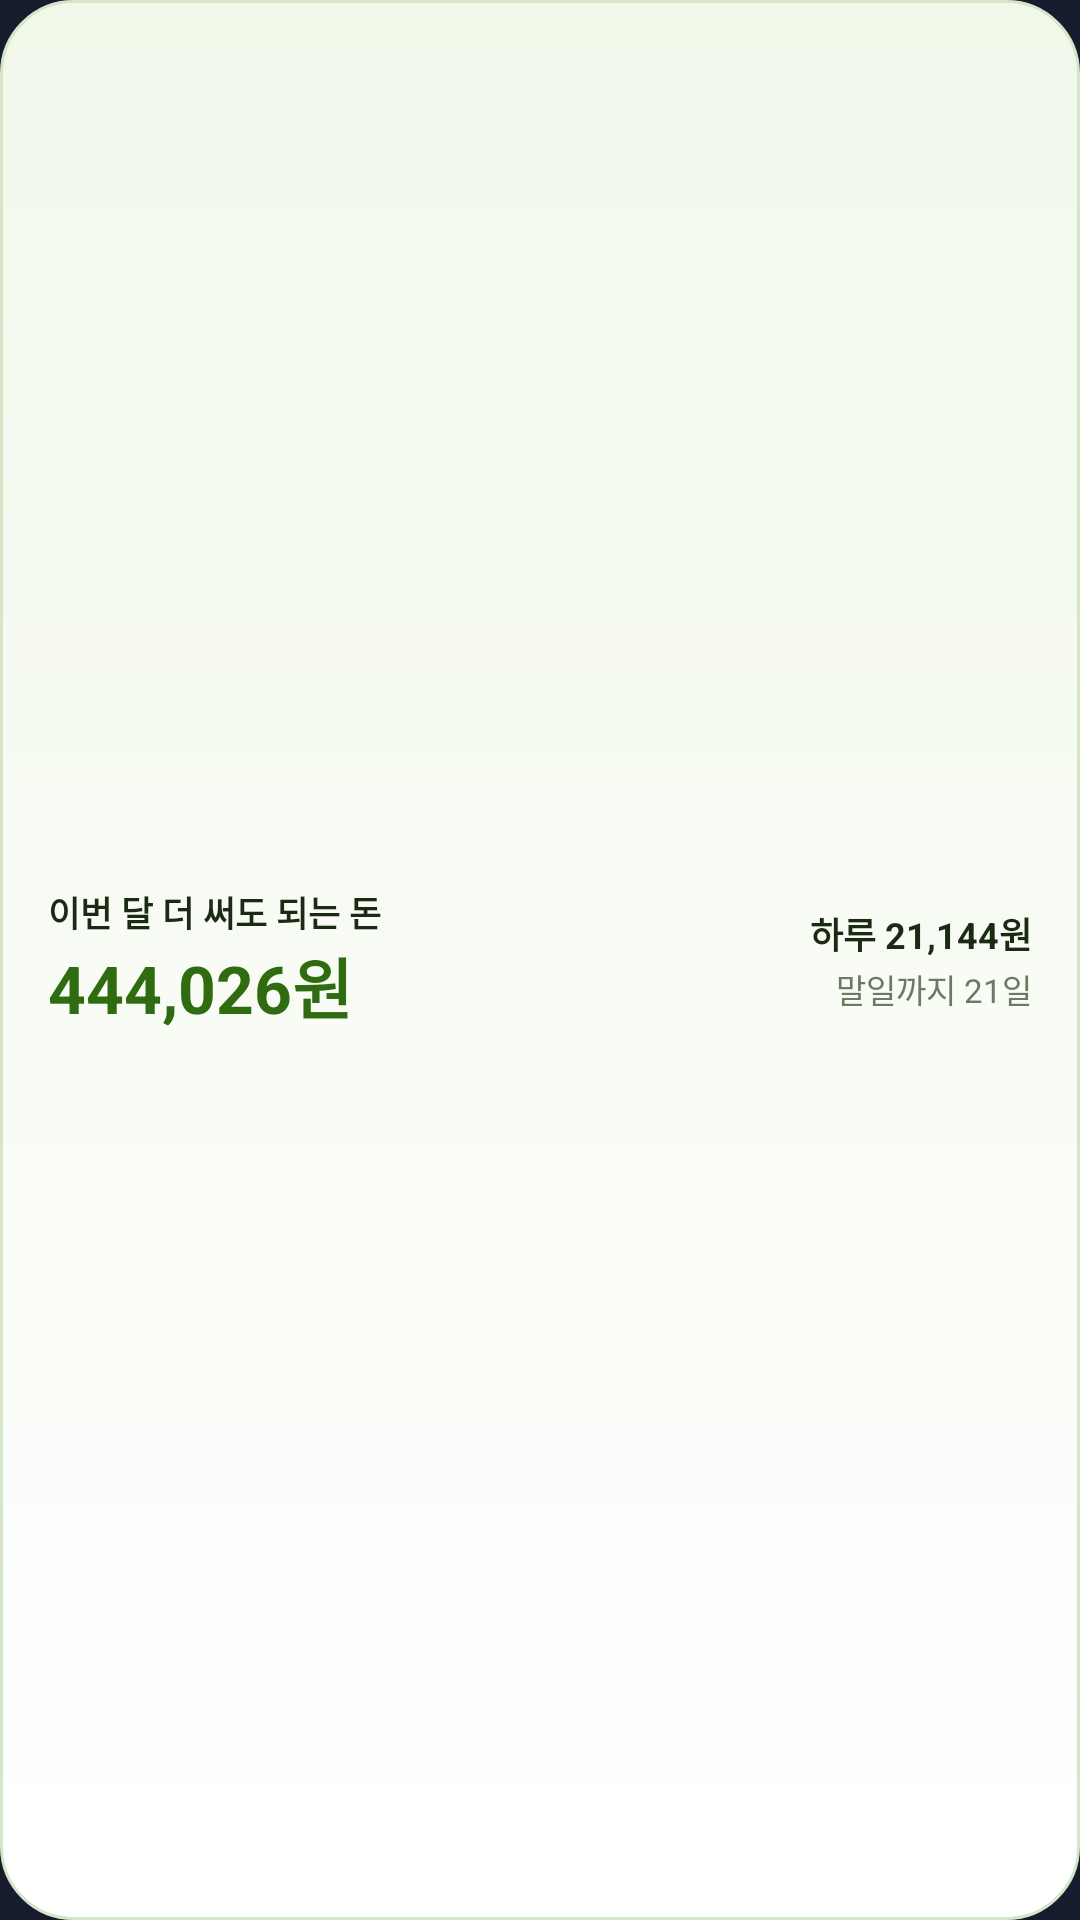

Produce the Android XML layout that renders to this screen, including the resource entries it uses.
<!-- AndroidManifest.xml: application theme Theme.Passbook -->
<!-- res/layout/widget_w51.xml -->
<?xml version="1.0" encoding="utf-8"?>
<LinearLayout xmlns:android="http://schemas.android.com/apk/res/android" android:id="@+id/widget_root" android:layout_width="match_parent" android:layout_height="match_parent" android:orientation="horizontal" android:gravity="center_vertical" android:background="@drawable/w_card" android:paddingStart="16dp" android:paddingEnd="16dp"><LinearLayout android:layout_width="0dp" android:layout_height="wrap_content" android:layout_weight="1" android:orientation="vertical"><TextView android:id="@+id/w_title" android:layout_width="match_parent" android:layout_height="wrap_content" android:includeFontPadding="false" android:maxLines="1" android:ellipsize="end" android:textColor="#1B2A12" android:textSize="11.5sp" android:textStyle="bold" android:text="이번 달 더 써도 되는 돈" /><TextView android:id="@+id/w_amount" android:layout_width="match_parent" android:layout_height="wrap_content" android:includeFontPadding="false" android:maxLines="1" android:ellipsize="end" android:textColor="#2F6B10" android:textSize="22sp" android:textStyle="bold" android:autoSizeTextType="uniform" android:autoSizeMinTextSize="13sp" android:autoSizeMaxTextSize="22sp" android:text="444,026원" /></LinearLayout><LinearLayout android:layout_width="wrap_content" android:layout_height="wrap_content" android:orientation="vertical" android:gravity="end"><TextView android:id="@+id/w_per" android:layout_width="wrap_content" android:layout_height="wrap_content" android:includeFontPadding="false" android:maxLines="1" android:ellipsize="end" android:textColor="#1B2A12" android:textSize="12sp" android:textStyle="bold" android:gravity="end" android:text="하루 21,144원" /><TextView android:id="@+id/w_sub" android:layout_width="wrap_content" android:layout_height="wrap_content" android:includeFontPadding="false" android:maxLines="1" android:ellipsize="end" android:textColor="#6B7A62" android:textSize="11sp" android:layout_marginTop="2dp" android:gravity="end" android:text="말일까지 21일" /></LinearLayout></LinearLayout>
<!-- resources referenced by this layout -->
<resources>
  <!-- drawable w_card (drawable) -->
  <?xml version="1.0" encoding="utf-8"?>
  <shape xmlns:android="http://schemas.android.com/apk/res/android" android:shape="rectangle"><gradient android:angle="270" android:startColor="#F1F8EA" android:endColor="#FFFFFF" android:type="linear" /><corners android:radius="24dp" /><stroke android:width="1dp" android:color="#D5E6C8" /></shape>
  <style name="Theme.Passbook" parent="android:Theme.Material.NoActionBar">
          <item name="android:windowBackground">#161B2E</item>
          <item name="android:statusBarColor">#161B2E</item>
          <item name="android:navigationBarColor">#161B2E</item>
      </style>
</resources>
